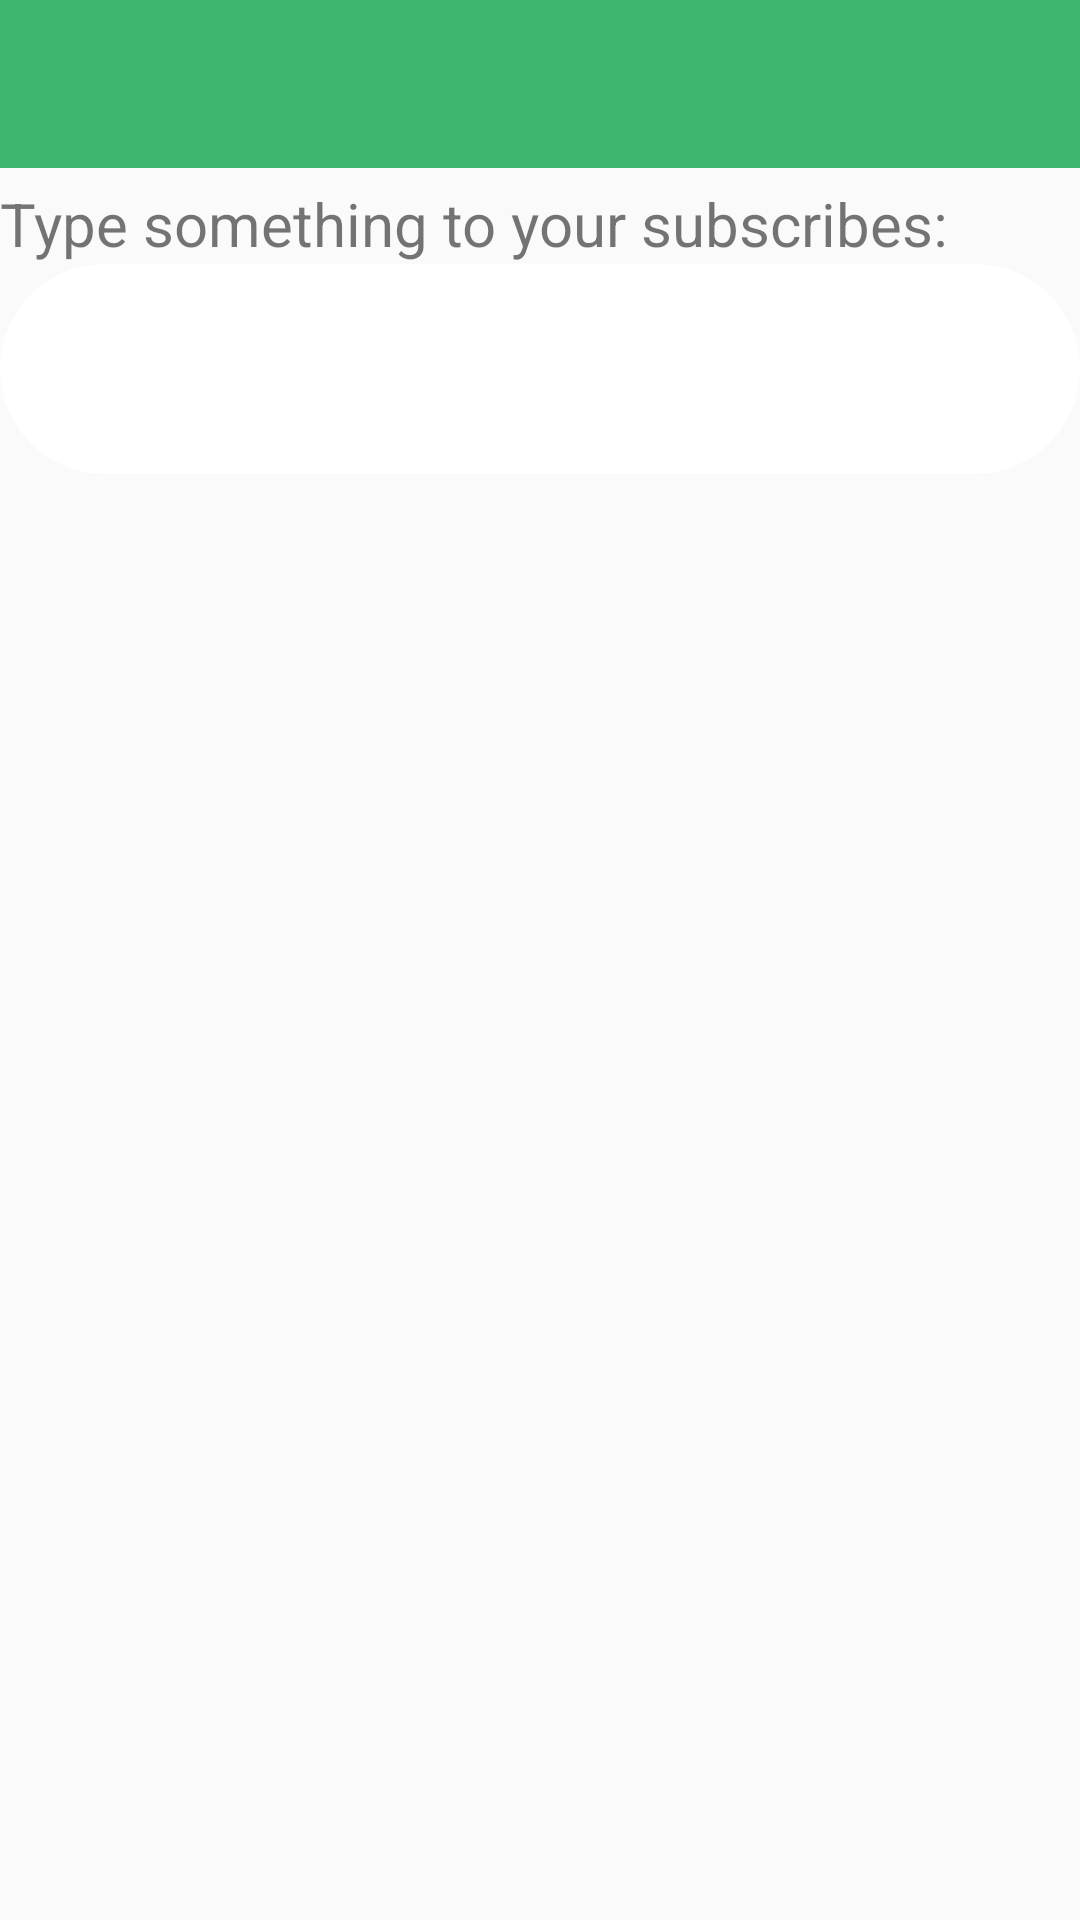

This screen was rendered from an Android layout file. Write that file and the resources it references.
<!-- AndroidManifest.xml: application theme AppTheme -->
<!-- res/layout/activity_enquire.xml -->
<?xml version="1.0" encoding="utf-8"?>
<RelativeLayout xmlns:android="http://schemas.android.com/apk/res/android"
    xmlns:tools="http://schemas.android.com/tools"
    android:layout_width="match_parent"
    android:layout_height="match_parent"
    tools:context=".Enquire">

    <include layout="@layout/toolbar"
        android:id="@+id/toolbar"/>
<TextView
    android:layout_marginTop="5dp"
    android:layout_width="match_parent"
    android:id="@+id/testLabel"
    android:layout_height="wrap_content"
    android:text="@string/message_label"
    android:textSize="20dp"
    android:layout_below="@id/toolbar"/>

    <RelativeLayout
        android:layout_width="match_parent"
        android:layout_height="wrap_content"
        android:layout_alignParentStart="true"
        android:layout_below="@+id/testLabel">

        <EditText
            android:id="@+id/message"
            style="@style/textArea"
            android:layout_width="373dp"
            android:layout_height="70dp"
            android:layout_alignParentStart="true"
            android:layout_alignParentTop="true"
            android:layout_marginStart="0dp"
            android:maxLines="9" />
        <ImageButton
            android:id="@+id/send"
            style="@style/sendButton"
            android:layout_alignParentEnd="true"
            android:layout_width="wrap_content"
            android:layout_below="@+id/message"
            android:layout_height="wrap_content"
            android:layout_gravity="end"
            android:src="@drawable/submit" />

    </RelativeLayout>
</RelativeLayout>
<!-- res/layout/toolbar.xml (included above) -->
<?xml version="1.0" encoding="utf-8"?>
<android.support.v7.widget.Toolbar xmlns:android="http://schemas.android.com/apk/res/android"
    android:layout_width="match_parent" android:layout_height="?actionBarSize"
    android:background="@color/appColor"
    >

</android.support.v7.widget.Toolbar>
<!-- resources referenced by this layout -->
<resources>
  <color name="appColor">#3fb570</color>
  <string name="message_label">Type something to your subscribes:</string>
  <style name="sendButton">
          <item name="android:background">@drawable/round</item>
      </style>
  <style name="textArea">
          <item name="android:background">@drawable/textarea</item>
      </style>
  <style name="AppTheme" parent="Theme.AppCompat.DayNight.NoActionBar">
          
          <item name="colorPrimary">@color/colorPrimary</item>
          <item name="colorPrimaryDark">@color/appColor</item>
          <item name="colorAccent">@color/appColor</item>
      </style>
  <!-- drawable round (drawable) -->
  <?xml version="1.0" encoding="utf-8"?>
  <shape xmlns:android="http://schemas.android.com/apk/res/android"
      android:shape="rectangle">
      <solid android:color="@color/appColor"/>
      <corners
          android:radius="40dp"/>
  
  </shape>
  <!-- drawable textarea (drawable) -->
  <?xml version="1.0" encoding="utf-8"?>
  <shape xmlns:android="http://schemas.android.com/apk/res/android"
      android:shape="rectangle">
      <solid android:color="@android:color/white"/>
      <corners
          android:radius="1000dp"/>
  
  </shape>
  <color name="colorPrimary">#3F51B5</color>
</resources>
